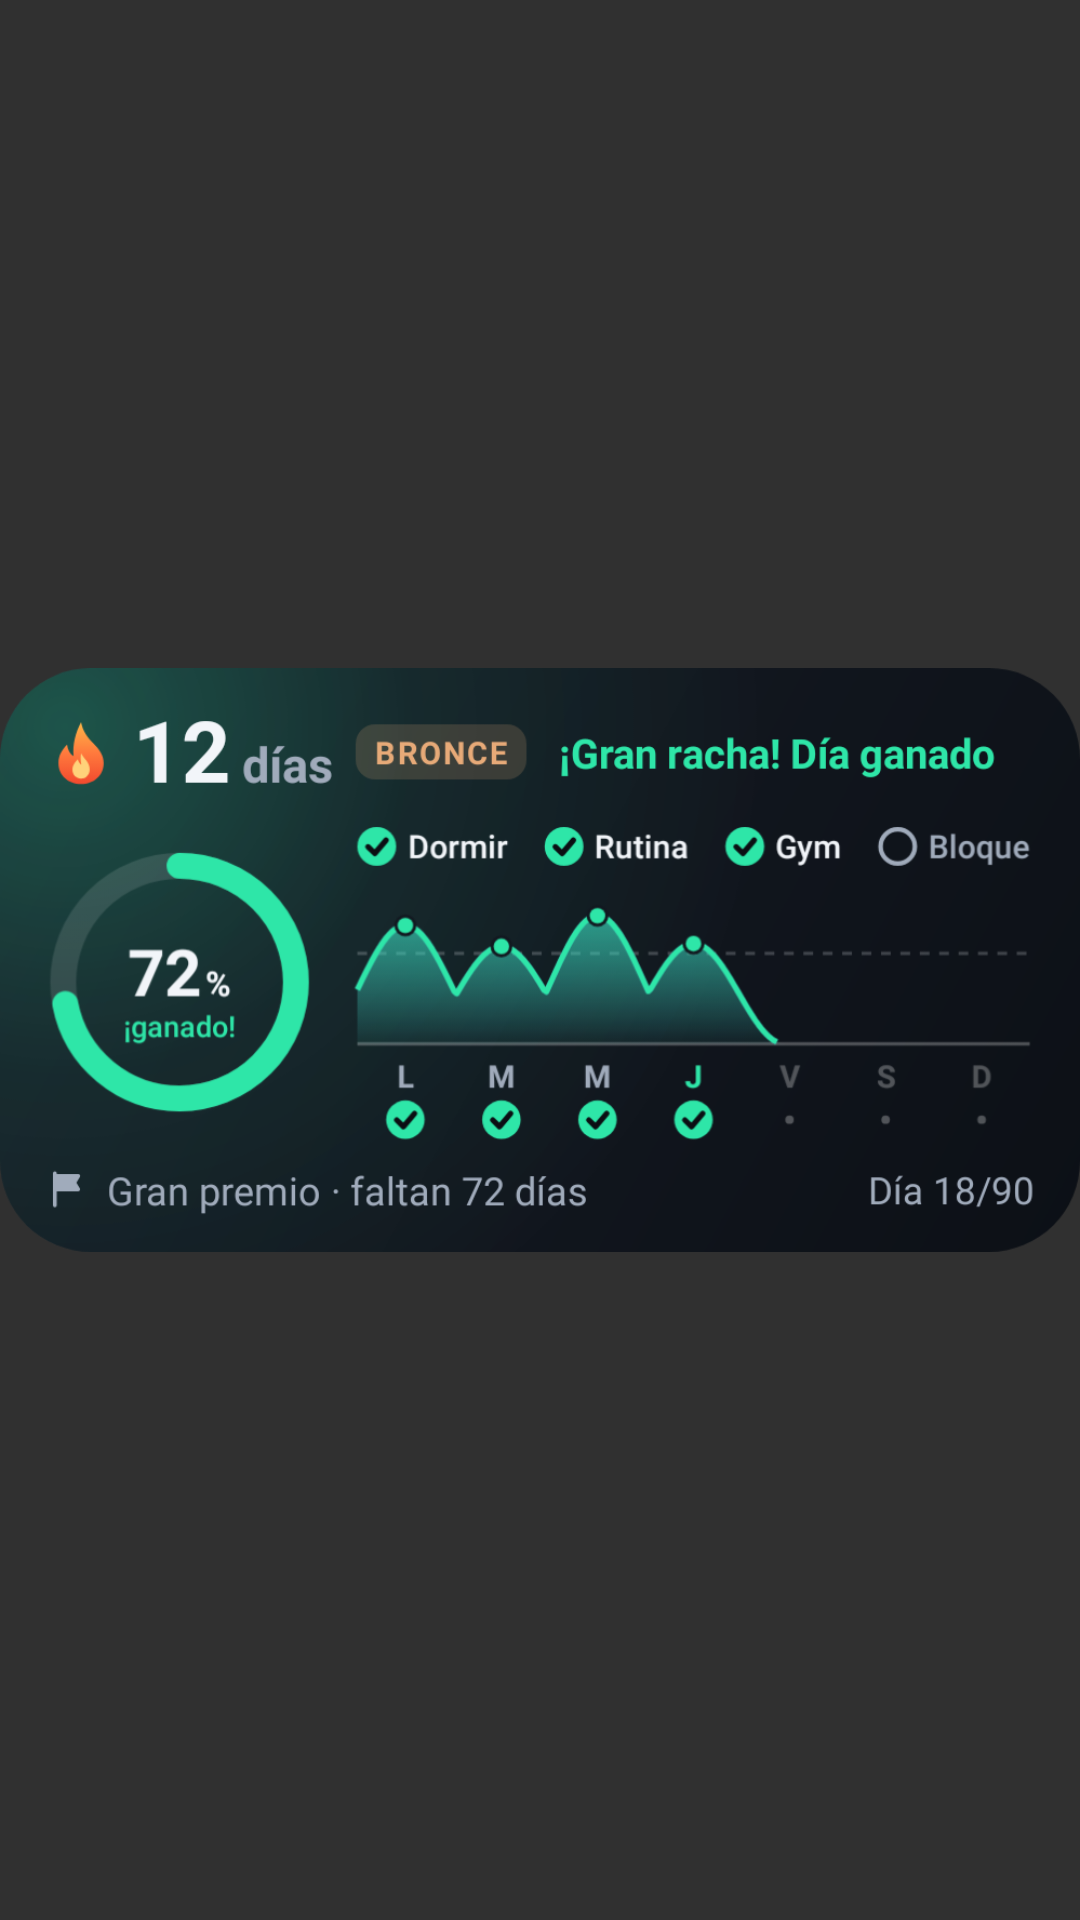

Layout XML and referenced resources for this Android screen:
<!-- AndroidManifest.xml: application theme Theme.Rachas -->
<!-- res/layout/widget_valq_preview.xml -->
<?xml version="1.0" encoding="utf-8"?>
<ImageView xmlns:android="http://schemas.android.com/apk/res/android"
    android:layout_width="match_parent"
    android:layout_height="match_parent"
    android:contentDescription="@null"
    android:scaleType="fitCenter"
    android:src="@drawable/preview_valq" />
<!-- resources referenced by this layout -->
<resources>
  <!-- drawable preview_valq: png bitmap (drawable-nodpi, 159755 bytes) -->
  <style name="Theme.Rachas" parent="android:Theme.Material.NoActionBar" />
</resources>
